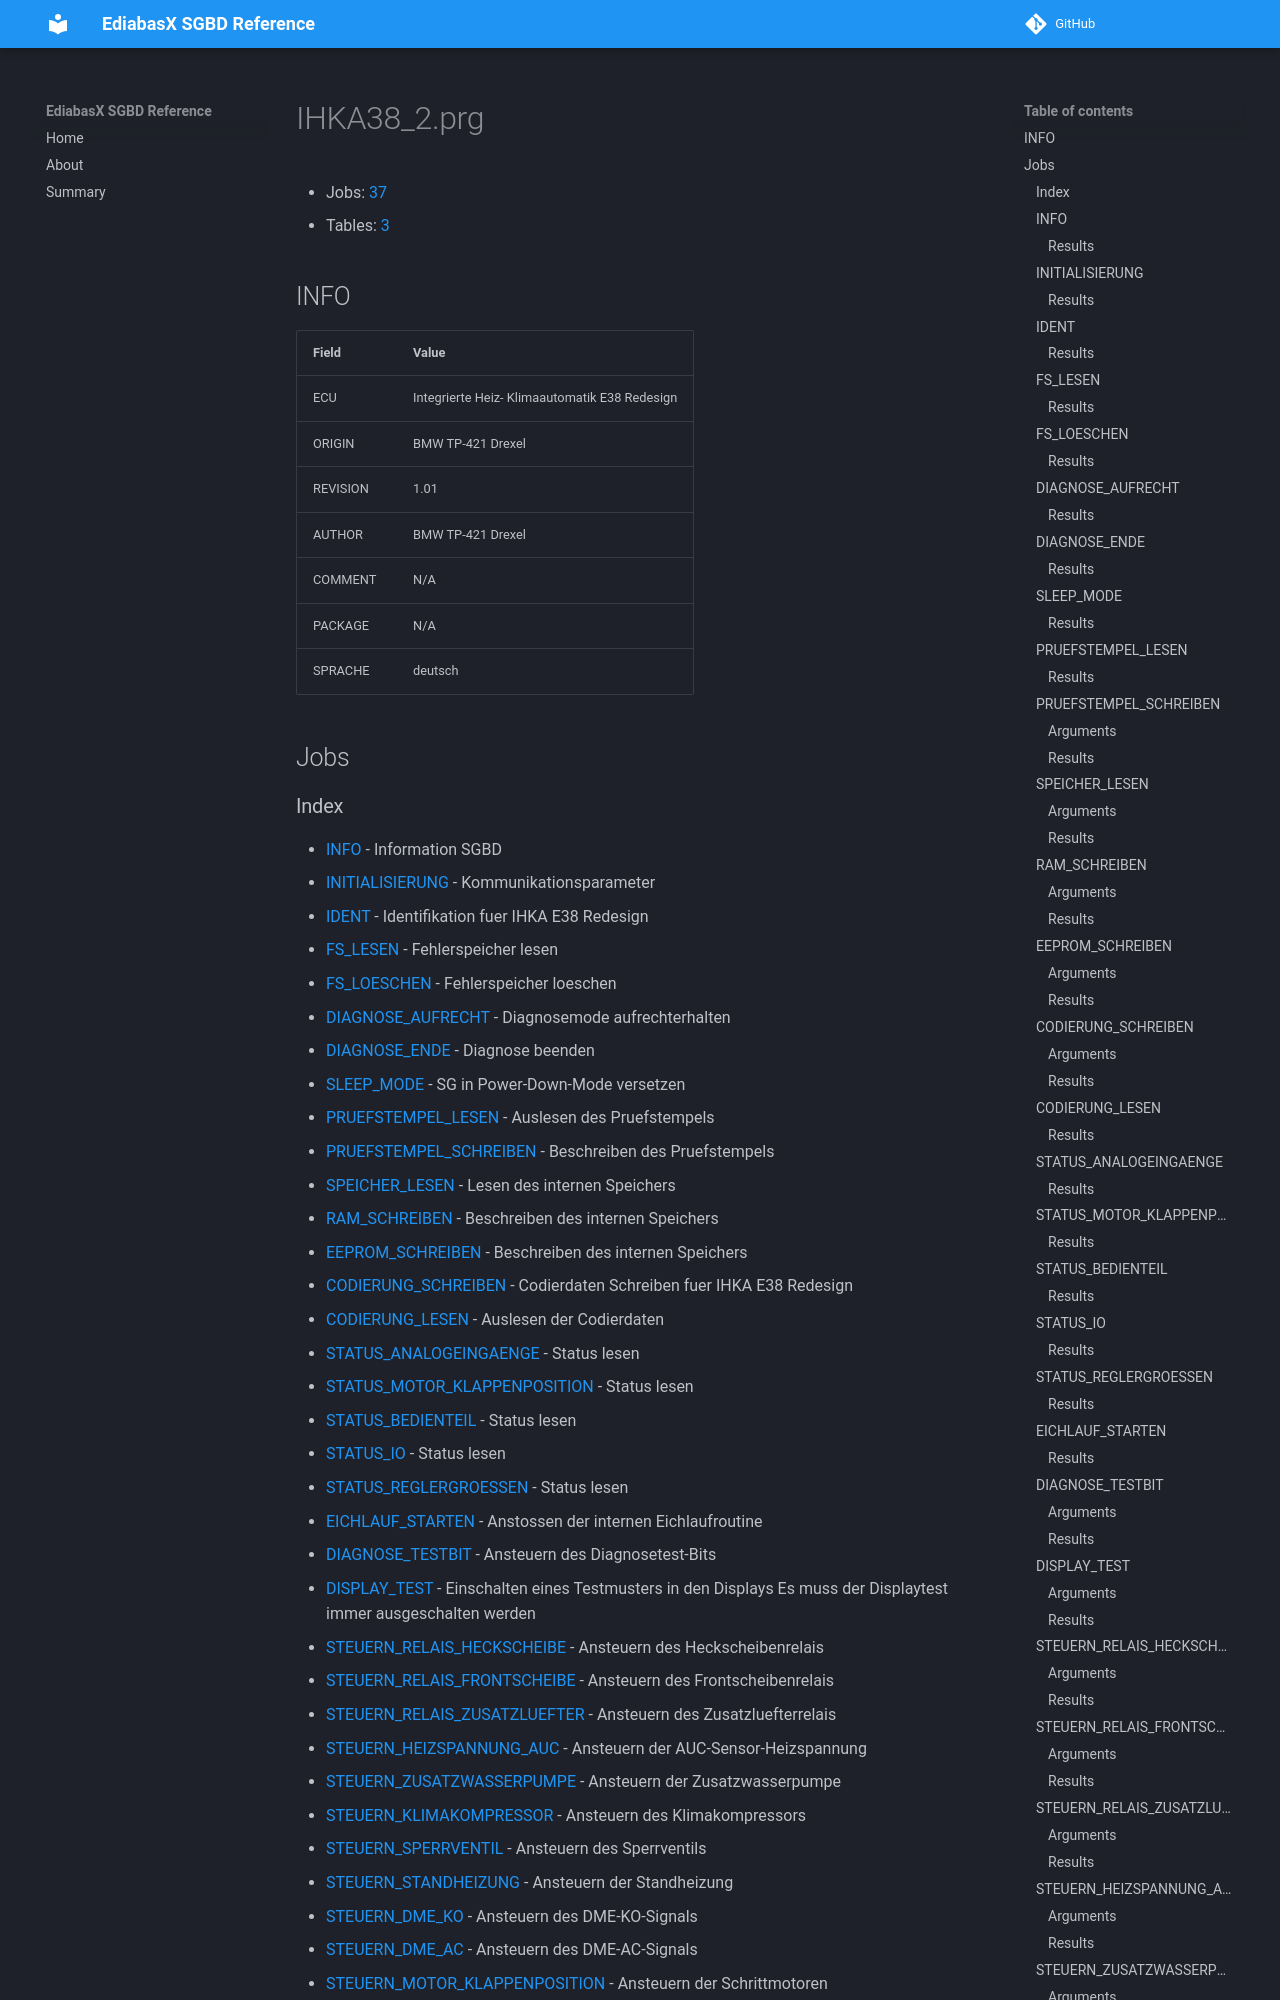

repository: emdzej/ediabasx-docs-sgbd · page: sgbd/IHKA38_2/index.html · generator: mkdocs

# IHKA38_2.prg

- Jobs: [37](#jobs)
- Tables: [3](#tables)

## INFO

| Field | Value |
| --- | --- |
| ECU | Integrierte Heiz- Klimaautomatik E38 Redesign |
| ORIGIN | BMW TP-421 Drexel |
| REVISION | 1.01 |
| AUTHOR | BMW TP-421 Drexel |
| COMMENT | N/A |
| PACKAGE | N/A |
| SPRACHE | deutsch |

## Jobs
